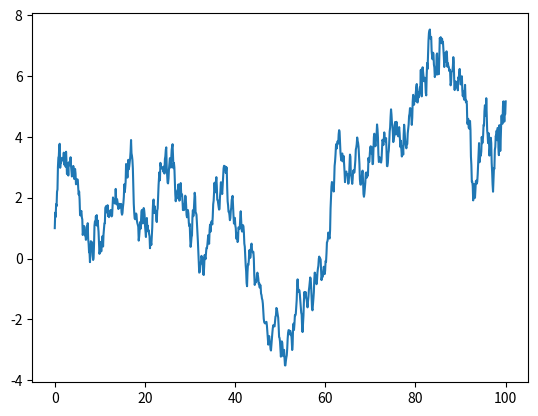

Recreate this plot in Python.
import numpy as np
import matplotlib.pyplot as plt
import scipy.interpolate as spi

# The ODE that we need to solve is
# d\Phi_{k,l} = - \frac{\Phi}{T_{\text{mem}}} dt + dW
# where dW indicates a Wiener process.

# 100 days of time will be used.
days = 100

# Tmem and dt can be changed.
Tmem = 100
dt = 0.1
time = 0
phi0 = 1
points = [(time, phi0)]

for j in range(int(days/dt)):
    dW = np.random.normal(0, np.sqrt(dt), 1).squeeze()
    phi0 = phi0 - (phi0/Tmem ) * dt + dW
    # Euler-Maruyama
    points.append((time + dt * (j+1), phi0))

interpolator = spi.interp1d(
    [p[0] for p in points],
    [p[1] for p in points],
    "linear"
)

def phi_interpolated(t):
    return interpolator([t])

pts = np.linspace(min([p[0] for p in points]), max(p[0] for p in points), 1000)
plt.plot(pts, phi_interpolated(pts).T)
plt.show()
